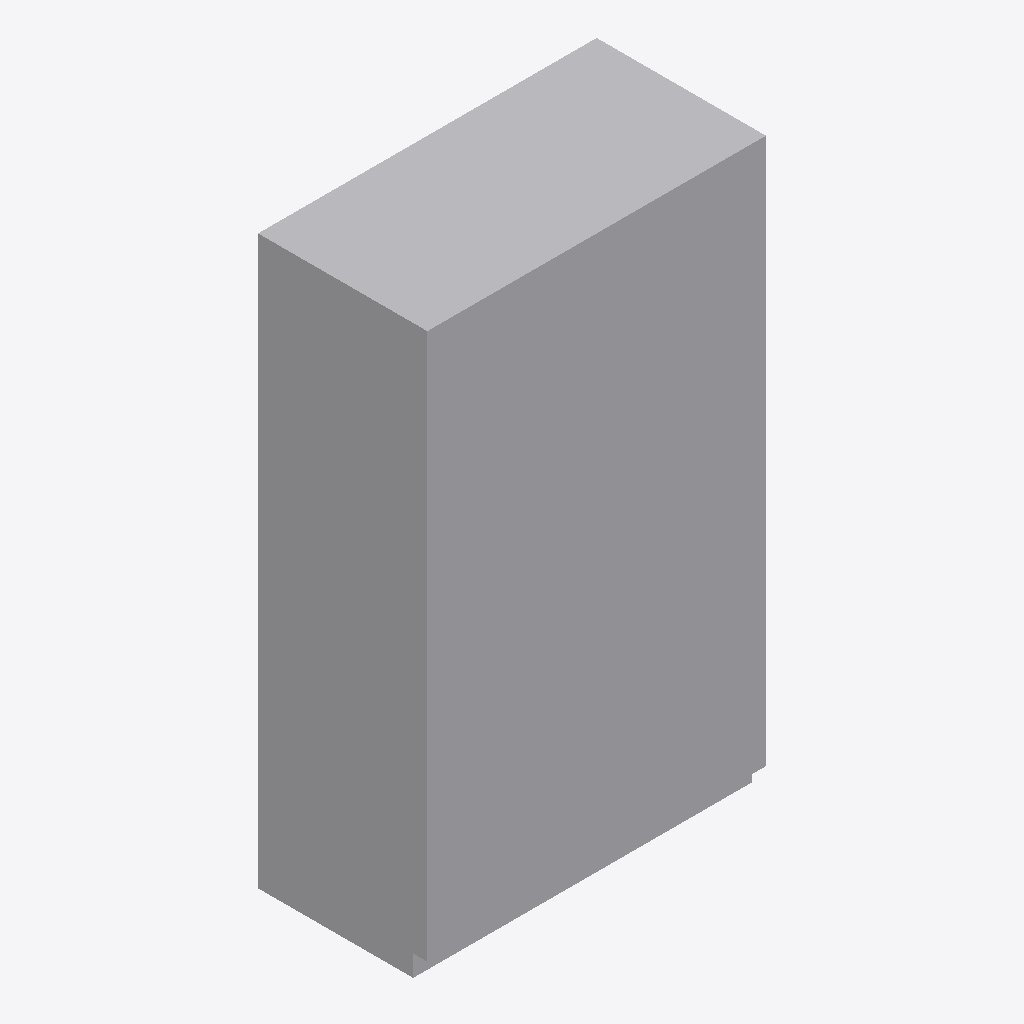
Isometric view of an IFC building model (IFC-SPF (STEP), schema IFC4, length unit metre), seen from the south-west, elements coloured by IFC class: 1 other element (light grey).
Extent 1.2 m × 0.6 m × 2.0 m (x, y, z). Storeys (1): Level 1 at 0.00 m. Elements (1): 1 IfcFurniture.

HEADER;
FILE_DESCRIPTION(('ViewDefinition [CoordinationView]'),'2;1');
FILE_NAME('','2026-11-06T12:35:55',(''),(''),'IfcOpenShell 0.8.0','IfcOpenShell 0.8.0','');
FILE_SCHEMA(('IFC4'));
ENDSEC;
DATA;
#9=IFCPROJECT('2x1M$zZXzDORWOm6B8Xkag',$,'Project',$,$,$,$,(#8),#5);
#10=IFCSITE('1IgH88PJT3rB99uaezBAmv',$,'Site',$,$,$,$,$,.ELEMENT.,$,$,$,$,$);
#12=IFCBUILDING('236KiiVP54KxgMzJrM$_Wt',$,'Building',$,$,$,$,$,.ELEMENT.,$,$,$);
#16=IFCBUILDINGSTOREY('0z3EzcHT52jvZalTYron7E',$,'Level 1',$,$,#21,$,$,.ELEMENT.,0.0);
#18=IFCFURNITURE('0MtQAonZP0KvoSApi9lseo',$,$,$,'Wardrobe',#37,#42,$,.USERDEFINED.);
ENDSEC;
